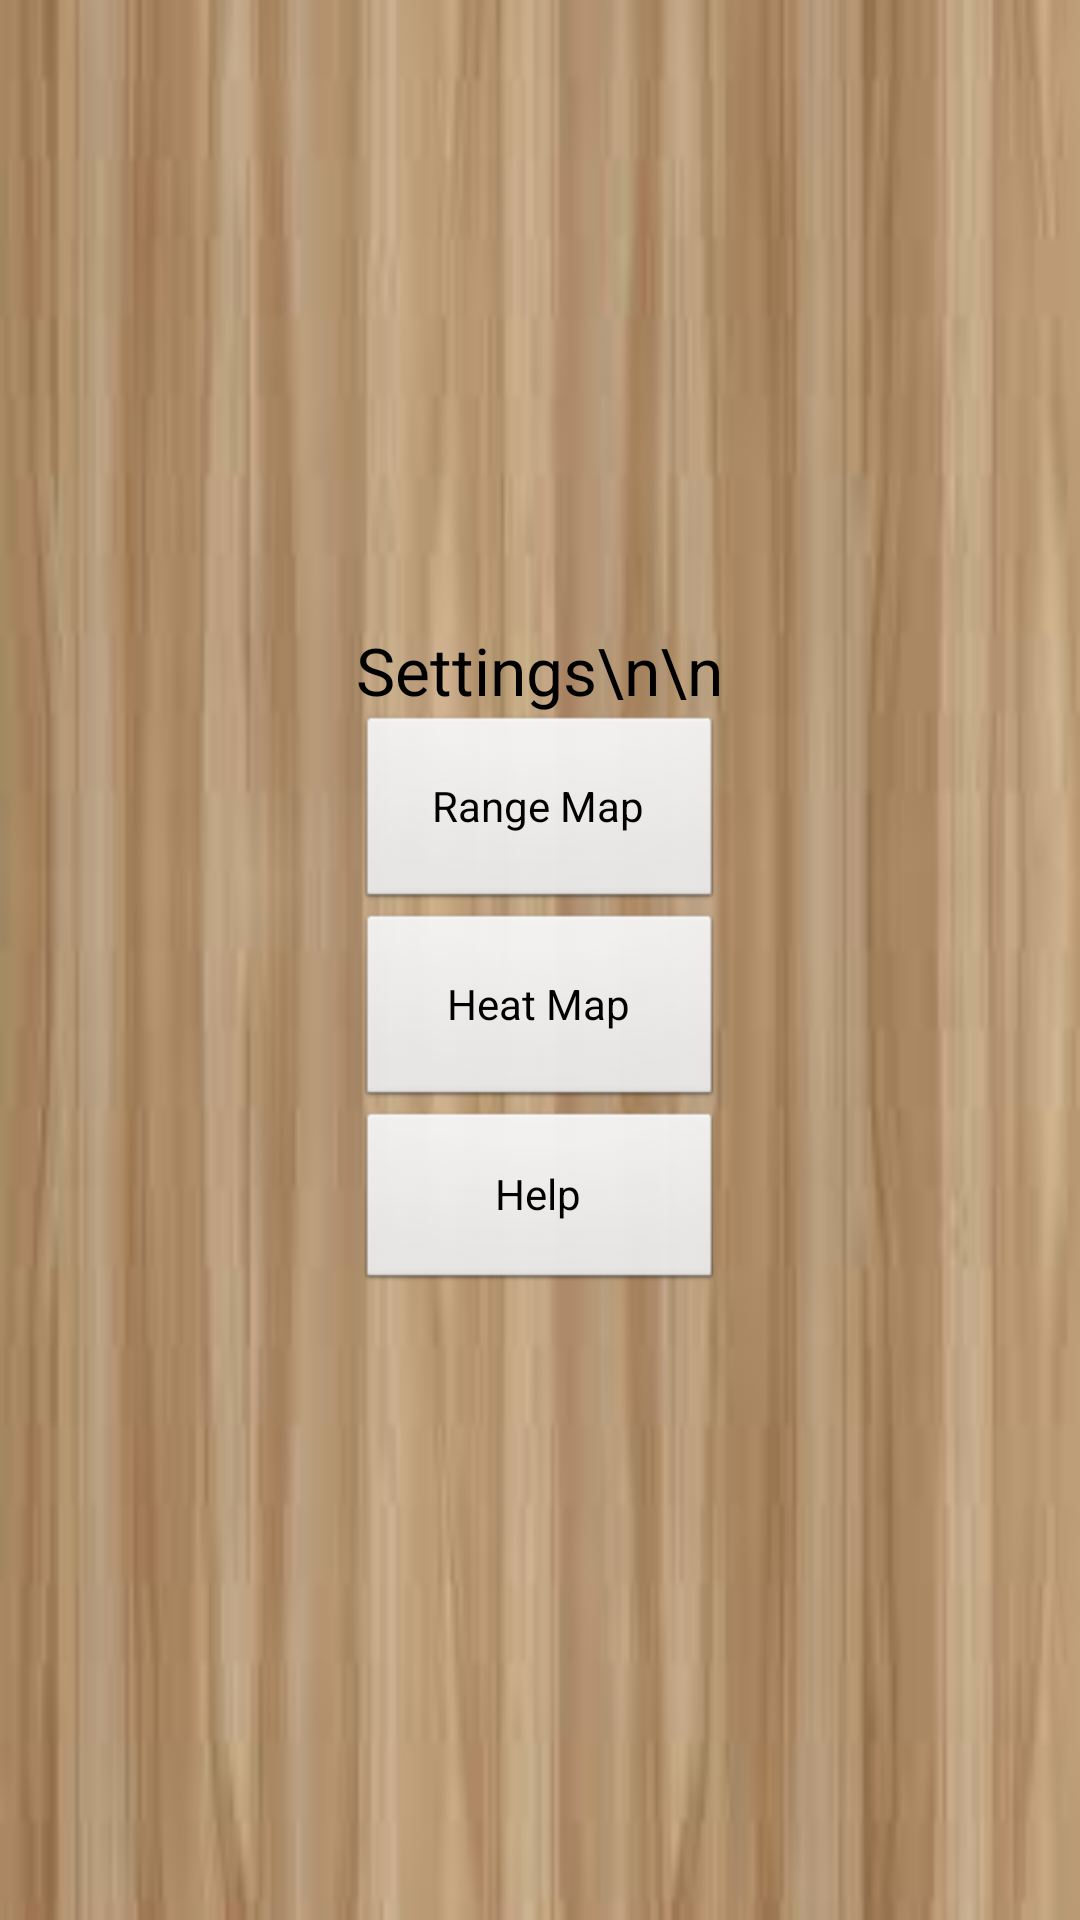

Layout XML and referenced resources for this Android screen:
<!-- AndroidManifest.xml: application theme AppTheme -->
<!-- res/layout/fragment_section_right.xml -->
<FrameLayout xmlns:android="http://schemas.android.com/apk/res/android"
    android:id="@android:id/text2"
    android:layout_width="match_parent"
    android:layout_height="match_parent"
    android:background="@drawable/wood">

    <LinearLayout
        android:layout_width="wrap_content"
        android:layout_height="wrap_content"
        android:layout_gravity="center"
        android:orientation="vertical" >
        
		<TextView
		    android:id="@+id/textView1"
		    android:layout_width="match_parent"
		    android:layout_height="wrap_content"
		    android:text="Settings\n\n"
		    android:gravity="center"
		    android:textAppearance="?android:attr/textAppearanceLarge" />
		
        <Button
            android:id="@+id/button1"
            android:layout_width="match_parent"
            android:layout_height="66dp"
            android:text="Range Map" />
		
        
        
        <Button
            android:id="@+id/button2"
            android:layout_width="match_parent"
            android:layout_height="66dp"
            android:text="Heat Map" />
             
        
        <Button
            android:id="@+id/button3"
            android:layout_width="match_parent"
            android:layout_height="61dp"
            android:text="Help" />
        
    </LinearLayout>    
</FrameLayout>
<!-- resources referenced by this layout -->
<resources>
  <!-- drawable wood: jpeg bitmap (drawable-hdpi, 3999 bytes) -->
  <style name="AppTheme" parent="AppBaseTheme">
      </style>
  <style name="AppBaseTheme" parent="android:Theme.Light">
          
      </style>
</resources>
